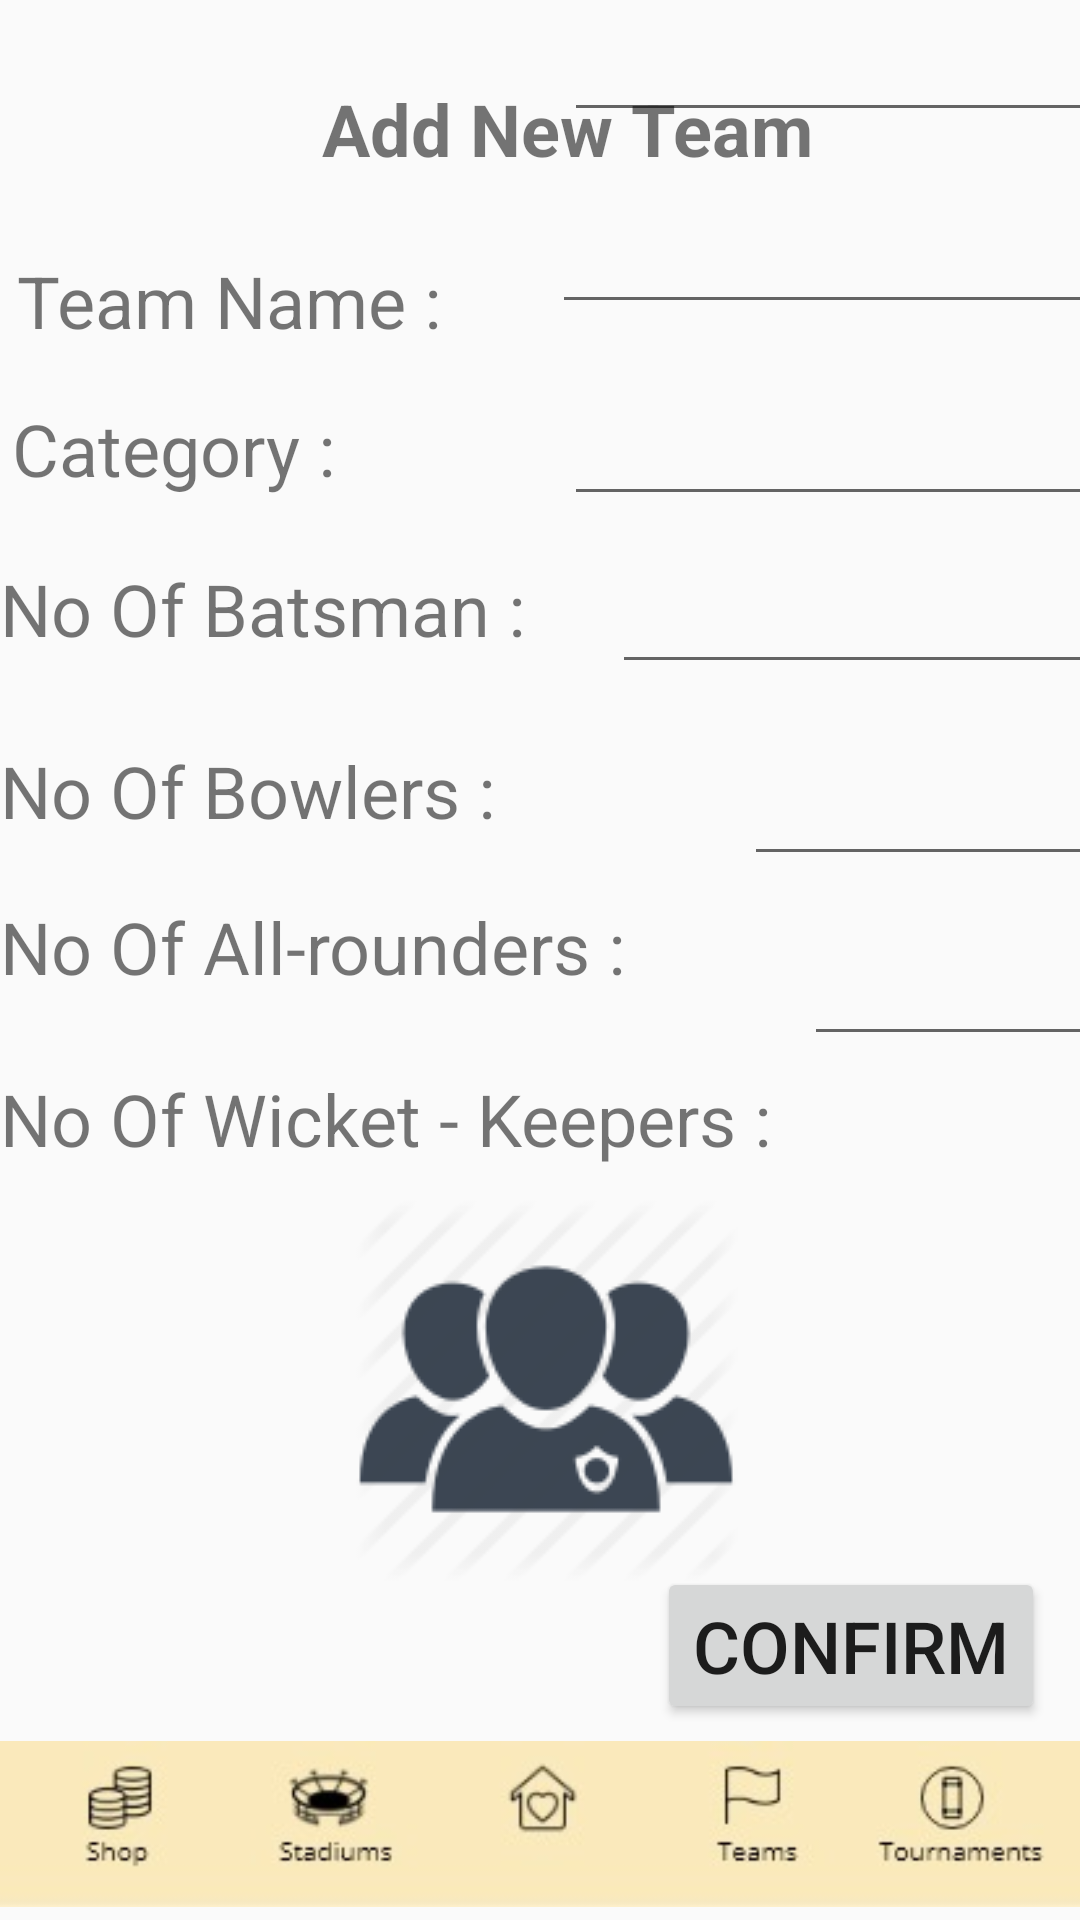

Reconstruct the res/layout file that produces this screen, plus the resources it refers to.
<!-- AndroidManifest.xml: application theme AppTheme -->
<!-- res/layout/activity_admin_add_new_team.xml -->
<?xml version="1.0" encoding="utf-8"?>
<androidx.constraintlayout.widget.ConstraintLayout xmlns:android="http://schemas.android.com/apk/res/android"
    xmlns:app="http://schemas.android.com/apk/res-auto"
    xmlns:tools="http://schemas.android.com/tools"
    android:layout_width="match_parent"
    android:layout_height="match_parent"
    tools:context=".AdminAddNewTeam">

    <EditText
        android:id="@+id/TNoWK"
        android:layout_width="127dp"
        android:layout_height="37dp"
        android:layout_marginStart="268dp"
        android:layout_marginBottom="288dp"
        android:ems="10"
        android:inputType="textPersonName"
        app:layout_constraintBottom_toBottomOf="parent"
        app:layout_constraintStart_toStartOf="parent" />

    <EditText
        android:id="@+id/TNoAllR"
        android:layout_width="150dp"
        android:layout_height="42dp"
        android:layout_marginStart="248dp"
        android:layout_marginBottom="348dp"
        android:ems="10"
        android:inputType="textPersonName"
        app:layout_constraintBottom_toBottomOf="parent"
        app:layout_constraintStart_toStartOf="parent" />

    <EditText
        android:id="@+id/TNoBowler"
        android:layout_width="195dp"
        android:layout_height="42dp"
        android:layout_marginStart="204dp"
        android:layout_marginBottom="412dp"
        android:ems="10"
        android:inputType="textPersonName"
        app:layout_constraintBottom_toBottomOf="parent"
        app:layout_constraintStart_toStartOf="parent" />

    <EditText
        android:id="@+id/TCategory2"
        android:layout_width="wrap_content"
        android:layout_height="wrap_content"
        android:layout_marginStart="184dp"
        android:layout_marginBottom="532dp"
        android:ems="10"
        android:inputType="textPersonName"
        app:layout_constraintBottom_toBottomOf="parent"
        app:layout_constraintStart_toStartOf="parent" />

    <EditText
        android:id="@+id/TNoBatsmen"
        android:layout_width="wrap_content"
        android:layout_height="wrap_content"
        android:layout_marginStart="188dp"
        android:layout_marginBottom="468dp"
        android:ems="10"
        android:inputType="textPersonName"
        app:layout_constraintBottom_toBottomOf="parent"
        app:layout_constraintStart_toStartOf="parent" />

    <TextView
        android:id="@+id/TVAddNewTeam"
        android:layout_width="wrap_content"
        android:layout_height="wrap_content"
        android:text="@string/MsgAddNewTeam"
        android:textAlignment="center"
        android:textSize="24sp"
        android:textStyle="bold"
        app:layout_constraintBottom_toBottomOf="parent"
        app:layout_constraintEnd_toEndOf="parent"
        app:layout_constraintHorizontal_bias="0.546"
        app:layout_constraintStart_toStartOf="parent"
        app:layout_constraintTop_toTopOf="parent"
        app:layout_constraintVertical_bias="0.044" />

    <TextView
        android:id="@+id/TVTeamName"
        android:layout_width="153dp"
        android:layout_height="31dp"
        android:text="@string/MsgTeamName"
        android:textAlignment="viewStart"
        android:textSize="24sp"
        app:layout_constraintBottom_toBottomOf="parent"
        app:layout_constraintEnd_toEndOf="parent"
        app:layout_constraintHorizontal_bias="0.027"
        app:layout_constraintStart_toStartOf="parent"
        app:layout_constraintTop_toTopOf="parent"
        app:layout_constraintVertical_bias="0.138" />

    <TextView
        android:id="@+id/TVWicketKeepers"
        android:layout_width="wrap_content"
        android:layout_height="wrap_content"
        android:text="@string/MsgWicketKeepers"
        android:textAlignment="viewStart"
        android:textSize="24sp"
        app:layout_constraintBottom_toBottomOf="parent"
        app:layout_constraintEnd_toEndOf="parent"
        app:layout_constraintHorizontal_bias="0.0"
        app:layout_constraintStart_toStartOf="parent"
        app:layout_constraintTop_toTopOf="parent"
        app:layout_constraintVertical_bias="0.587" />

    <TextView
        android:id="@+id/TVAll-rounders"
        android:layout_width="215dp"
        android:layout_height="38dp"
        android:text="@string/MsgNoAllrouders"
        android:textAlignment="viewStart"
        android:textAllCaps="false"
        android:textSize="24sp"
        app:layout_constraintBottom_toBottomOf="parent"
        app:layout_constraintEnd_toEndOf="parent"
        app:layout_constraintHorizontal_bias="0.0"
        app:layout_constraintStart_toStartOf="parent"
        app:layout_constraintTop_toTopOf="parent"
        app:layout_constraintVertical_bias="0.497" />

    <TextView
        android:id="@+id/TVCategory"
        android:layout_width="155dp"
        android:layout_height="36dp"
        android:text="@string/MsgCategory"
        android:textAlignment="viewStart"
        android:textAllCaps="false"
        android:textSize="24sp"
        app:layout_constraintBottom_toBottomOf="parent"
        app:layout_constraintEnd_toEndOf="parent"
        app:layout_constraintHorizontal_bias="0.019"
        app:layout_constraintStart_toStartOf="parent"
        app:layout_constraintTop_toTopOf="parent"
        app:layout_constraintVertical_bias="0.221" />

    <TextView
        android:id="@+id/TVNoBatsman"
        android:layout_width="182dp"
        android:layout_height="47dp"
        android:text="@string/MsgNoBatsman"
        android:textAlignment="viewStart"
        android:textSize="24sp"
        app:layout_constraintBottom_toBottomOf="parent"
        app:layout_constraintEnd_toEndOf="parent"
        app:layout_constraintHorizontal_bias="0.0"
        app:layout_constraintStart_toStartOf="parent"
        app:layout_constraintTop_toTopOf="parent"
        app:layout_constraintVertical_bias="0.315" />

    <TextView
        android:id="@+id/TVNoBowlers"
        android:layout_width="185dp"
        android:layout_height="34dp"
        android:text="@string/msgNoOfBowlers"
        android:textAlignment="viewStart"
        android:textSize="24sp"
        app:layout_constraintBottom_toBottomOf="parent"
        app:layout_constraintEnd_toEndOf="parent"
        app:layout_constraintHorizontal_bias="0.0"
        app:layout_constraintStart_toStartOf="parent"
        app:layout_constraintTop_toTopOf="parent"
        app:layout_constraintVertical_bias="0.408" />

    <ImageView
        android:id="@+id/playersImg"
        android:layout_width="wrap_content"
        android:layout_height="wrap_content"
        app:layout_constraintBottom_toBottomOf="parent"
        app:layout_constraintEnd_toEndOf="parent"
        app:layout_constraintHorizontal_bias="0.508"
        app:layout_constraintStart_toStartOf="parent"
        app:layout_constraintTop_toTopOf="parent"
        app:layout_constraintVertical_bias="0.779"
        app:srcCompat="@drawable/players"
        tools:ignore="contentDescription" />

    <Button
        android:id="@+id/BTConfirmNW"
        android:layout_width="wrap_content"
        android:layout_height="wrap_content"
        android:text="@string/MsgConfirm1"
        android:textAlignment="center"
        android:textSize="24sp"
        app:layout_constraintBottom_toBottomOf="parent"
        app:layout_constraintEnd_toEndOf="parent"
        app:layout_constraintHorizontal_bias="0.95"
        app:layout_constraintStart_toStartOf="parent"
        app:layout_constraintTop_toTopOf="parent"
        app:layout_constraintVertical_bias="0.889" />

    <ImageView
        android:id="@+id/imageView"
        android:layout_width="wrap_content"
        android:layout_height="wrap_content"
        app:layout_constraintBottom_toBottomOf="parent"
        app:layout_constraintEnd_toEndOf="parent"
        app:layout_constraintHorizontal_bias="0.0"
        app:layout_constraintStart_toStartOf="parent"
        app:layout_constraintTop_toTopOf="parent"
        app:layout_constraintVertical_bias="1.0"
        app:srcCompat="@drawable/admin1" />

    <EditText
        android:id="@+id/TName"
        android:layout_width="wrap_content"
        android:layout_height="wrap_content"
        android:layout_marginStart="188dp"
        android:layout_marginBottom="596dp"
        android:ems="10"
        android:inputType="textPersonName"
        app:layout_constraintBottom_toBottomOf="parent"
        app:layout_constraintStart_toStartOf="parent" />


</androidx.constraintlayout.widget.ConstraintLayout>
<!-- resources referenced by this layout -->
<resources>
  <!-- drawable admin1: jpeg bitmap (drawable, 5085 bytes) -->
  <!-- drawable players: png bitmap (drawable, 4295 bytes) -->
  <string name="MsgAddNewTeam">Add New Team</string>
  <string name="MsgCategory">Category  :</string>
  <string name="MsgConfirm1">Confirm</string>
  <string name="MsgNoAllrouders">No Of All-rounders :</string>
  <string name="MsgNoBatsman">No Of Batsman :</string>
  <string name="MsgTeamName">Team Name :</string>
  <string name="MsgWicketKeepers">No Of Wicket - Keepers :</string>
  <string name="msgNoOfBowlers">No Of Bowlers :</string>
  <style name="AppTheme" parent="Theme.AppCompat.Light.DarkActionBar">
          
          <item name="colorPrimary">#444040</item>
          <item name="colorPrimaryDark">#9A9A9A</item>
          <item name="colorAccent">@color/colorAccent</item>
      </style>
  <color name="colorAccent">#FFBB00</color>
</resources>
